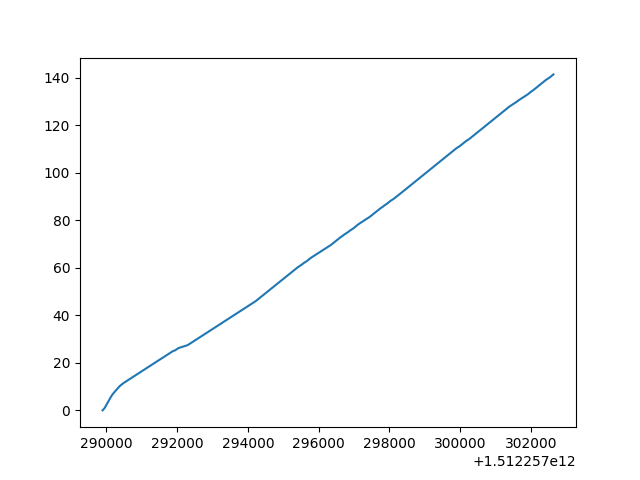

Values plotted in this chart, from the file beside it:
1512256734765, 1512256734825, 1512256734938, 1512256734989, 1512256735041, 1512256735093, 1512256735145, 1512256735197, 1512256735248, 1512256735300, 1512256735352, 1512256735404, 1512256735456, 1512256735508, 1512256735560, 1512256735612, 1512256735664, 1512256735716, 1512256735767, 1512256735819, 1512256735871, 1512256735924, 1512256735976, 1512256736028
0.0, 1.75, 3.625, 4.125, 4.625, 5.125, 5.625, 6.125, 6.625, 7.125, 7.625, 8.125, 8.625, 9.125, 9.625, 10.12, 10.62, 11.12, 11.62, 12.12, 12.62, 13.12, 13.62, 14.12
1512257041487, 1512257041547, 1512257041609, 1512257041661, 1512257041712, 1512257041764, 1512257041817, 1512257041868, 1512257041920, 1512257041972, 1512257042024, 1512257042076, 1512257042231, 1512257042283, 1512257042335, 1512257042387, 1512257042438, 1512257042490, 1512257042542, 1512257042594, 1512257042646, 1512257042854, 1512257042905, 1512257042958
0.0, 0.875, 3.75, 6.5, 8.75, 10.75, 12.5, 14.25, 15.88, 17.25, 18.5, 19.75, 22.75, 23.62, 24.5, 25.38, 26.25, 27.12, 28.0, 28.88, 29.88, 33.5, 34.38, 35.25
1512257140550, 1512257140609, 1512257140671, 1512257140723, 1512257140931, 1512257140982, 1512257141034, 1512257141086, 1512257141138, 1512257141190, 1512257141242, 1512257141293, 1512257141346, 1512257141501, 1512257141553, 1512257141605, 1512257141657, 1512257141709, 1512257141760, 1512257141812, 1512257141864, 1512257142020, 1512257142071, 1512257142123
0.0, 2.125, 4.875, 7.375, 14.88, 16.25, 17.5, 18.75, 19.75, 20.62, 21.5, 22.5, 23.38, 25.5, 26.12, 26.75, 27.38, 28.0, 28.62, 29.25, 29.88, 31.75, 32.38, 33.0
1512257289889, 1512257289948, 1512257290113, 1512257290166, 1512257290220, 1512257290272, 1512257290324, 1512257290376, 1512257290428, 1512257290481, 1512257290532, 1512257290584, 1512257290636, 1512257290688, 1512257290740, 1512257290792, 1512257290844, 1512257290896, 1512257290947, 1512257290999, 1512257291051, 1512257291102, 1512257291155, 1512257291207
0.0, 1.0, 5.375, 6.625, 7.625, 8.5, 9.375, 10.25, 10.88, 11.5, 12.0, 12.5, 13.0, 13.5, 14.0, 14.5, 15.0, 15.5, 16.0, 16.5, 17.0, 17.5, 18.0, 18.5
